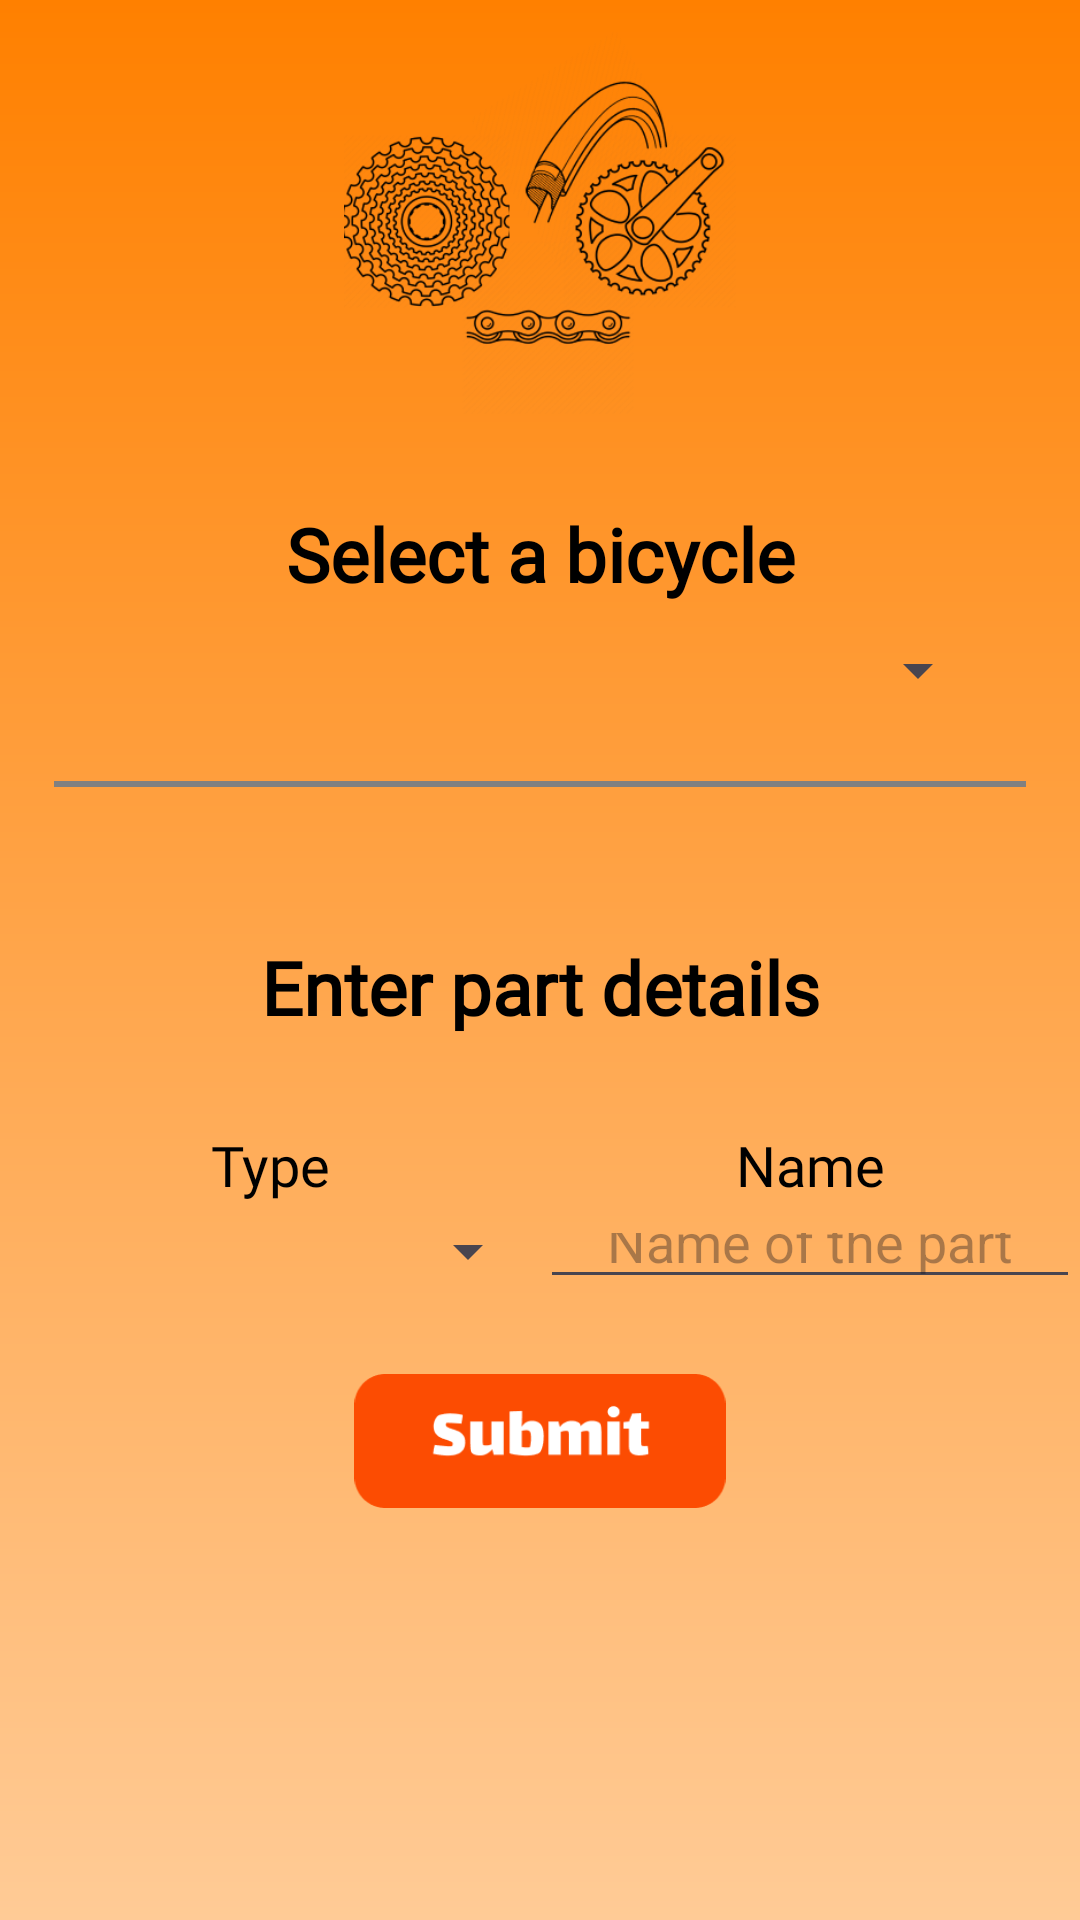

Produce the Android XML layout that renders to this screen, including the resource entries it uses.
<!-- AndroidManifest.xml: application theme Theme.BPT -->
<!-- res/layout/activity_partsadding.xml -->
<?xml version="1.0" encoding="utf-8"?>
<androidx.constraintlayout.widget.ConstraintLayout xmlns:android="http://schemas.android.com/apk/res/android"
    xmlns:app="http://schemas.android.com/apk/res-auto"
    xmlns:tools="http://schemas.android.com/tools"
    android:id="@+id/login"
    android:layout_width="match_parent"
    android:layout_height="match_parent"
    android:background="@drawable/background_color"
    android:padding="0dp"
    tools:context=".ManualRideAddingActivity"
    tools:ignore="HardcodedText">

    <ImageButton
        android:id="@+id/home_button"
        android:layout_width="0dp"
        android:layout_height="0dp"
        android:layout_marginTop="6dp"
        android:background="@null"
        android:scaleType="fitCenter"
        android:contentDescription="Logo"
        android:src="@drawable/home_button"
        app:layout_constraintEnd_toEndOf="parent"
        app:layout_constraintWidth_percent="0.08"
        app:layout_constraintHeight_percent="0.04"
        app:layout_constraintHorizontal_bias="0.02"
        app:layout_constraintStart_toStartOf="parent"
        app:layout_constraintTop_toTopOf="parent"
        />

    <ImageView
        android:id="@+id/logo"
        android:layout_width="0dp"
        android:layout_height="0dp"
        android:layout_marginTop="10dp"
        android:contentDescription="Logo"
        android:src="@drawable/logo"
        app:layout_constraintWidth_percent="0.5"
        app:layout_constraintHeight_percent="0.2"
        app:layout_constraintTop_toTopOf="parent"
        app:layout_constraintStart_toStartOf="parent"
        app:layout_constraintEnd_toEndOf="parent"
        tools:ignore="HardcodedText" />

    <TextView
        android:id="@+id/select_bicycle_text"
        android:layout_width="match_parent"
        android:layout_height="wrap_content"
        android:layout_marginTop="30dp"
        android:text="Select a bicycle"
        android:textSize="12pt"
        android:textStyle="bold"
        android:gravity="center"
        android:fontFamily="@font/averagesans_regular"
        android:textColor="@android:color/black"
        app:layout_constraintStart_toStartOf="parent"
        app:layout_constraintEnd_toEndOf="parent"
        app:layout_constraintTop_toBottomOf="@id/logo"/>

    <Spinner
        android:spinnerMode="dropdown"
        android:id="@+id/bicycle_spinner"
        android:layout_width="match_parent"
        android:layout_height="wrap_content"
        android:fontFamily="@font/averagesans_regular"
        android:layout_marginTop="10dp"
        android:layout_marginStart="30dp"
        android:layout_marginEnd="30dp"
        android:gravity="center"
        app:layout_constraintTop_toBottomOf="@id/select_bicycle_text"
        app:layout_constraintStart_toStartOf="parent"
        app:layout_constraintEnd_toEndOf="parent"/>

    <View
        android:id="@+id/horizontal_line1"
        android:layout_width="0dp"
        android:layout_height="2dp"
        android:layout_marginTop="25dp"
        android:background="#808080"
        app:layout_constraintStart_toStartOf="parent"
        app:layout_constraintEnd_toEndOf="parent"
        app:layout_constraintWidth_percent="0.9"
        app:layout_constraintTop_toBottomOf="@id/bicycle_spinner"/>

    <TextView
        android:id="@+id/enter_part_details_text"
        android:layout_width="match_parent"
        android:layout_height="wrap_content"
        android:layout_marginTop="50dp"
        android:text="Enter part details"
        android:textSize="12pt"
        android:textStyle="bold"
        android:gravity="center"
        android:fontFamily="@font/averagesans_regular"
        android:textColor="@android:color/black"
        app:layout_constraintStart_toStartOf="parent"
        app:layout_constraintEnd_toEndOf="parent"
        app:layout_constraintTop_toBottomOf="@id/horizontal_line1"/>


    <LinearLayout
        android:id="@+id/part_type_name_text_sectoin"
        android:layout_width="match_parent"
        android:layout_height="wrap_content"
        android:orientation="horizontal"
        android:padding="0dp"
        android:layout_marginTop="30dp"
        app:layout_constraintTop_toBottomOf="@id/enter_part_details_text">

        <TextView
            android:id="@+id/part_type_text"
            android:layout_width="0dp"
            android:layout_height="wrap_content"
            android:layout_weight="1"
            android:gravity="center"
            android:fontFamily="@font/averagesans_regular"
            android:text="Type"
            android:textColor="@android:color/black"
            android:textSize="9pt" />

        <TextView
            android:id="@+id/part_name_text"
            android:layout_width="0dp"
            android:layout_height="wrap_content"
            android:layout_weight="1"
            android:gravity="center"
            android:fontFamily="@font/averagesans_regular"
            android:text="Name"
            android:textColor="@android:color/black"
            android:textSize="9pt"/>
    </LinearLayout>


    <LinearLayout
        android:id="@+id/part_type_name_enter_sectoin"
        android:layout_width="match_parent"
        android:layout_height="0dp"
        android:orientation="horizontal"
        android:layout_marginTop="0dp"
        app:layout_constraintHeight_percent="0.05"
        app:layout_constraintTop_toBottomOf="@id/part_type_name_text_sectoin">

        <Spinner
            android:spinnerMode="dropdown"
            android:id="@+id/part_type_spinner"
            android:layout_width="0dp"
            android:layout_height="match_parent"
            android:fontFamily="@font/averagesans_regular"
            android:layout_marginEnd="0dp"
            android:gravity="center"
            android:layout_weight="1"/>

        <EditText
            android:id="@+id/part_name_edittext"
            android:layout_width="0dp"
            android:layout_height="match_parent"
            android:hint="Name of the part"
            android:gravity="center"
            android:layout_weight="1"
            app:layout_constraintStart_toStartOf="parent"
            app:layout_constraintEnd_toEndOf="parent"
            app:layout_constraintTop_toBottomOf="@id/part_type_spinner"/>

    </LinearLayout>

    <ImageButton
        android:id="@+id/add_part_button"
        android:layout_width="0dp"
        android:layout_height="0dp"
        android:background="@null"
        android:contentDescription="Add Part button"
        android:scaleType="fitCenter"
        android:src="@drawable/submitbutton"
        android:layout_marginTop="25dp"
        app:layout_constraintTop_toBottomOf="@id/part_type_name_enter_sectoin"
        app:layout_constraintHeight_percent="0.07"
        app:layout_constraintWidth_percent="0.4"
        app:layout_constraintStart_toStartOf="parent"
        app:layout_constraintEnd_toEndOf="parent"/>

</androidx.constraintlayout.widget.ConstraintLayout>
<!-- resources referenced by this layout -->
<resources>
  <!-- drawable background_color (drawable) -->
  <?xml version="1.0" encoding="utf-8"?>
  <layer-list xmlns:android="http://schemas.android.com/apk/res/android">
      <item>
          <shape android:shape="rectangle">
              <gradient
                  android:startColor="#FF8000"
                  android:endColor="#FFCB96"
                  android:angle="270"/>
          </shape>
      </item>
  </layer-list>
  <!-- drawable logo: png bitmap (drawable, 57588 bytes) -->
  <!-- drawable submitbutton: png bitmap (drawable, 3762 bytes) -->
  <style name="Theme.BPT" parent="Base.Theme.BPT" />
  <style name="Base.Theme.BPT" parent="Theme.Material3.DayNight.NoActionBar">
          <item name="colorPrimary">@color/backgroundcolortop</item>
          <item name="android:windowLightStatusBar">false</item>
          <item name="android:textColorLink">@color/backgroundcolortop</item>
  
          <item name="android:windowDrawsSystemBarBackgrounds">true</item>
          <item name="android:navigationBarColor">@color/backgroundcolorbottom</item>
      </style>
  <color name="backgroundcolortop">#FF8000</color>
  <color name="backgroundcolorbottom">#FFCB96</color>
</resources>
